pico-8 play session: hold ← + tap ❎

[t = 1 s] hold ← ~1s, tap ❎ ~2×
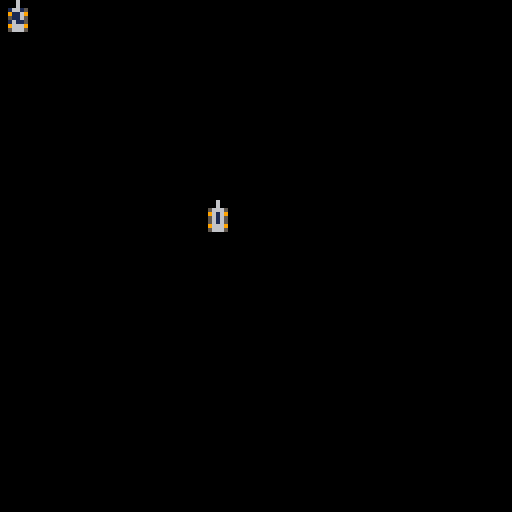
[t = 2 s] hold ← ~2s, tap ❎ ~4×
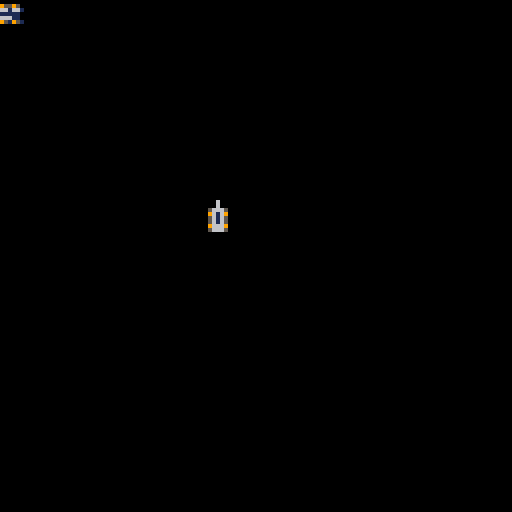
[t = 4 s] hold ← ~4s, tap ❎ ~7×
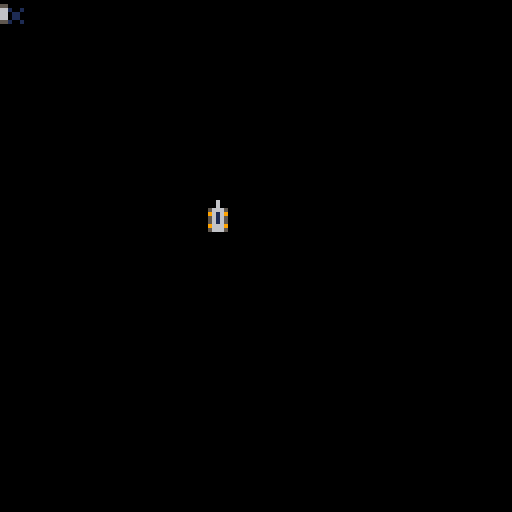
[t = 6 s] hold ← ~6s, tap ❎ ~10×
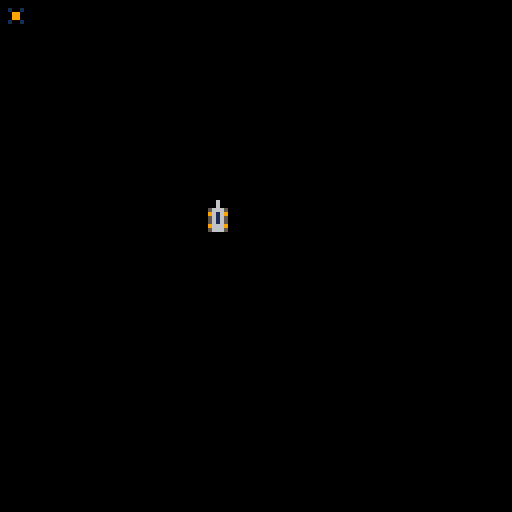

pico-8 cartridge
version 8
__lua__
actors={}
sky=0
p1=0
p2=0
scr_actor=0

-- basic collision detection is working.
-- if players run into each other, both are deleted
-- if players touch an object, both player and object are deleted
-- however, whenever a bullet or mine is added, the player collides with it so they are both deleted.........

function _init()
 scr_actor=actor_create(0,0)
 scr_actor.hb.w=128
 scr_actor.hb.h=128
 p1=player_add(0,0,0)
 p2=player_add(50,50,1)
end

function _update()
 for a in all(actors) do
  if (a.remove) then del(actors,a)
  else a.update(a)
  end
 end
end

function _draw()
 cls()
 --draw_sky()
 for a in all(actors) do
  if (a.draw==nil) then
   spr(a.spr+a.frame,a.x,a.y,1,1,a.flipx,a.flipy)
  else
   a.draw(a)
  end
 end
--  print("p1 dir = "..p1.dir,64,120,7)
end

function draw_sky()
 map(0,0,sky,0,127,127)
 map(0,0,sky-256,0,127,127)
 sky+=1
 if(sky>=256)sky=0 
end

function actor_create(x,y)
 a={}
 a.x=x
 a.y=y
 a.dx=0
 a.dy=0
 a.hb={}
 a.hb.x=0
 a.hb.y=0
 a.hb.w=8
 a.hb.h=8
 a.spr=0
 a.frame=0
 a.frames=1
 a.framet=0
 a.frametmax=30
 a.flipx=false
 a.flipy=false
 a.remove=false
 a.dir=0 -- 0:none,1:n,2:e,3:s,4:w
 a.update=actor_update
 a.draw=nil
 return a
end

function actor_add(x,y)
 a=actor_create(x,y)
 add(actors,a)
 return a
end

function actor_update(a)
 a.x+=a.dx
 a.y+=a.dy
 a.framet+=1
 if(a.framet>=a.frametmax)
 then
  a.framet=0
  a.frame+=1
  if(a.frame>=a.frames)
  then
   a.frame=0
  end
 end
 if (a.dir~=0) then
  a.flipy=(a.dir~=1)
  a.flipx=(a.dir~=2)
 end
end

function actor_set_ds(a,dir,speed)
  a.dir=dir
 if (a.dir==1) then
   a.dy=(0-speed)
   a.dx=0
 elseif (a.dir==2) then
   a.dy=0
   a.dx=speed
 elseif (a.dir==3) then
   a.dy=speed
   a.dx=0
 elseif (a.dir==4) then
   a.dy=0
   a.dx=(0-speed)
 else
   a.dy=0
   a.dx=0
 end
end

function actor_hitbox_collision(a1,a2)
  if (a2.x+a2.hb.x+a2.hb.w > a1.x+a1.hb.x and 
    a2.y+a2.hb.y+a2.hb.h > a1.y+a1.hb.y and
    a2.x+a2.hb.x < a1.x+a1.hb.x+a1.hb.w and
    a2.y+a2.hb.y < a1.y+a1.hb.y+a1.hb.h)
  then
    return true
  end
end

function player_add(x,y,p_no)
 p=actor_add(x,y)
 p.spr=0
 p.frames=1
 p.frametmax=5
 p.update=player_update
 p.p_no=p_no
 return p
end

function player_control(p)
 if (btn(1,p.p_no)) then actor_set_ds(p,2,1)
 elseif (btn(0,p.p_no)) then actor_set_ds(p,4,1)
 elseif (btn(3,p.p_no)) then actor_set_ds(p,3,1)
 elseif (btn(2,p.p_no)) then actor_set_ds(p,1,1)
 else actor_set_ds(p,p.dir,0)
 end
 if (btnp(4,p.p_no))mine_add(p)
 if (btnp(5,p.p_no))bullet_add(p)
end

function player_update(p)
 player_control(p)
 if (p.dx==0 and p.dy==0) then
  p.frame=0
  p.frames=1
  p.framet=0
 elseif (p.dy~=0) then
  p.spr=0
  p.frames=3
 else
  p.spr=3
  p.frames=3
 end
 //player_collisions(p)
 actor_update(p)
end

function player_collisions(p)
 for a in all(actors) do
  if (a~=p) then
    if (actor_hitbox_collision(p,a)) then
      p.remove=true
      a.remove=true
    end
  end
 end
end

function mine_add(p)
 a=actor_add(p.x,p.y)
 a.spr=16
 a.frames=2
 return a
end

function bullet_add(p)
 a=actor_add(p.x+3,p.y+3)
 a.hb.w=1
 a.hb.h=1
 actor_set_ds(a,p.dir,5)
 a.draw=bullet_draw
 return a
end

function bullet_draw(a)
  if (actor_hitbox_collision(a,scr_actor)) then pset(a.x,a.y,9)
  else a.remove=true
  end
end
__gfx__
00006000000060000000600000000000000000000000000000000000000000000000000000000000000000000000000000000000000000000000000000000000
00006000000060000000600000000000000000000000000000000000000000000000000000000000000000000000000000000000000000000000000000000000
00566650009666900056665059559500559559009559550000000000000000000000000000000000000000000000000000000000000000000000000000000000
00961690005616500056165066666600666666006666660000000000000000000000000000000000000000000000000000000000000000000000000000000000
00561650005616500096169066111666661116666611166600000000000000000000000000000000000000000000000000000000000000000000000000000000
00561650009616900056165066666600666666006666660000000000000000000000000000000000000000000000000000000000000000000000000000000000
00966690005666500056665059559500559559009559550000000000000000000000000000000000000000000000000000000000000000000000000000000000
00566650005666500096669000000000000000000000000000000000000000000000000000000000000000000000000000000000000000000000000000000000
00000000000000000000500000005000000000000000000000000000000000000000000000000000000000000000000000000000000000000000000000000000
00000000000000000000500000005000000000000000000000000000000000000000000000000000000000000000000000000000000000000000000000000000
00100100001001000000500000005000000000000000000000000000000000000000000000000000000000000000000000000000000000000000000000000000
00011000000990000000900000009000000000000000000000000000000000000000000000000000000000000000000000000000000000000000000000000000
0001100000099000000aaa00000a9a00000000000000000000000000000000000000000000000000000000000000000000000000000000000000000000000000
00100100001001000000a0000000a000000000000000000000000000000000000000000000000000000000000000000000000000000000000000000000000000
0000000000000000000000000000a000000000000000000000000000000000000000000000000000000000000000000000000000000000000000000000000000
00000000000000000000000000000000000000000000000000000000000000000000000000000000000000000000000000000000000000000000000000000000
00000000000000000000000000000000000000000000000000000000000000000000000000000000000000000000000000000000000000000000000000000000
00000000000000000000000000000000000000000000000000000000000000000000000000000000000000000000000000000000000000000000000000000000
00000000000000000000000000000000000000000000000000000000000000000000000000000000000000000000000000000000000000000000000000000000
00000000000000000000000000000000000000000000000000000000000000000000000000000000000000000000000000000000000000000000000000000000
00000000000000000000000000000000000000000000000000000000000000000000000000000000000000000000000000000000000000000000000000000000
00000000000000000000000000000000000000000000000000000000000000000000000000000000000000000000000000000000000000000000000000000000
00000000000000000000000000000000000000000000000000000000000000000000000000000000000000000000000000000000000000000000000000000000
00000000000000000000000000000000000000000000000000000000000000000000000000000000000000000000000000000000000000000000000000000000
00000000000000000000000000000000000000000000000000000000000000000000000000000000000000000000000000000000000000000000000000000000
00000000000000000000000000000000000000000000000000000000000000000000000000000000000000000000000000000000000000000000000000000000
00000000000000000000000000000000000000000000000000000000000000000000000000000000000000000000000000000000000000000000000000000000
00000000000000000000000000000000000000000000000000000000000000000000000000000000000000000000000000000000000000000000000000000000
00000000000000000000000000000000000000000000000000000000000000000000000000000000000000000000000000000000000000000000000000000000
00000000000000000000000000000000000000000000000000000000000000000000000000000000000000000000000000000000000000000000000000000000
00000000000000000000000000000000000000000000000000000000000000000000000000000000000000000000000000000000000000000000000000000000
00000000000000000000000000000000000000000000000000000000000000000000000000000000000000000000000000000000000000000000000000000000
ccccccccbbbbbbbb7777777700000000000000000000000000000000000000000000000000000000000000000000000000000000000000000000000000000000
ccccccccbbbbbbbb7777777700000000000000000000000000000000000000000000000000000000000000000000000000000000000000000000000000000000
ccccccccbbbbbbbb7777777700000000000000000000000000000000000000000000000000000000000000000000000000000000000000000000000000000000
ccccccccbbbbbbbb7777777700000000000000000000000000000000000000000000000000000000000000000000000000000000000000000000000000000000
ccccccccbbbbbbbb7777777700000000000000000000000000000000000000000000000000000000000000000000000000000000000000000000000000000000
ccccccccbbbbbbbb7777777700000000000000000000000000000000000000000000000000000000000000000000000000000000000000000000000000000000
ccccccccbbbbbbbb7777777700000000000000000000000000000000000000000000000000000000000000000000000000000000000000000000000000000000
ccccccccbbbbbbbb7777777700000000000000000000000000000000000000000000000000000000000000000000000000000000000000000000000000000000
00000000000000000000000000000000000000000000000000000000000000000000000000000000000000000000000000000000000000000000000000000000
00000000000000000000000000000000000000000000000000000000000000000000000000000000000000000000000000000000000000000000000000000000
00000000000000000000000000000000000000000000000000000000000000000000000000000000000000000000000000000000000000000000000000000000
00000000000000000000000000000000000000000000000000000000000000000000000000000000000000000000000000000000000000000000000000000000
00000000000000000000000000000000000000000000000000000000000000000000000000000000000000000000000000000000000000000000000000000000
00000000000000000000000000000000000000000000000000000000000000000000000000000000000000000000000000000000000000000000000000000000
00000000000000000000000000000000000000000000000000000000000000000000000000000000000000000000000000000000000000000000000000000000
00000000000000000000000000000000000000000000000000000000000000000000000000000000000000000000000000000000000000000000000000000000
00000000000000000000000000000000000000000000000000000000000000000000000000000000000000000000000000000000000000000000000000000000
00000000000000000000000000000000000000000000000000000000000000000000000000000000000000000000000000000000000000000000000000000000
00000000000000000000000000000000000000000000000000000000000000000000000000000000000000000000000000000000000000000000000000000000
00000000000000000000000000000000000000000000000000000000000000000000000000000000000000000000000000000000000000000000000000000000
00000000000000000000000000000000000000000000000000000000000000000000000000000000000000000000000000000000000000000000000000000000
00000000000000000000000000000000000000000000000000000000000000000000000000000000000000000000000000000000000000000000000000000000
00000000000000000000000000000000000000000000000000000000000000000000000000000000000000000000000000000000000000000000000000000000
00000000000000000000000000000000000000000000000000000000000000000000000000000000000000000000000000000000000000000000000000000000
00000000000000000000000000000000000000000000000000000000000000000000000000000000000000000000000000000000000000000000000000000000
00000000000000000000000000000000000000000000000000000000000000000000000000000000000000000000000000000000000000000000000000000000
00000000000000000000000000000000000000000000000000000000000000000000000000000000000000000000000000000000000000000000000000000000
00000000000000000000000000000000000000000000000000000000000000000000000000000000000000000000000000000000000000000000000000000000
00000000000000000000000000000000000000000000000000000000000000000000000000000000000000000000000000000000000000000000000000000000
00000000000000000000000000000000000000000000000000000000000000000000000000000000000000000000000000000000000000000000000000000000
00000000000000000000000000000000000000000000000000000000000000000000000000000000000000000000000000000000000000000000000000000000
00000000000000000000000000000000000000000000000000000000000000000000000000000000000000000000000000000000000000000000000000000000
ffffffffffffffffffffffffffffffffffffffffffffffffffffffffffffffffffffffffffffffffffffffffffffffffffffffffffffffffffffff0000000000
00000000000000000000000000000000000000000000000000000000000000000000000000000000000000000000000000000000000000000000000000000000
ffffffffffffffffffffffffffffffffffffffffffffffffffffffffffffffffffffffffffffffffffffffffffffffffffffffffffffffffffffff0000000000
00000000000000000000000000000000000000000000000000000000000000000000000000000000000000000000000000000000000000000000000000000000
00000000000000000000000000000000000000000000000000000000000000000000000000000000000000000000000000000000000000000000000000000000
00000000000000000000000000000000000000000000000000000000000000000000000000000000000000000000000000000000000000000000000000000000
00000000000000000000000000000000000000000000000000000000000000000000000000000000000000000000000000000000000000000000000000000000
00000000000000000000000000000000000000000000000000000000000000000000000000000000000000000000000000000000000000000000000000000000
00000000000000000000000000000000000000000000000000000000000000000000000000000000000000000000000000000000000000000000000000000000
00000000000000000000000000000000000000000000000000000000000000000000000000000000000000000000000000000000000000000000000000000000
00000000000000000000000000000000000000000000000000000000000000000000000000000000000000000000000000000000000000000000000000000000
00000000000000000000000000000000000000000000000000000000000000000000000000000000000000000000000000000000000000000000000000000000
00000000000000000000000000000000000000000000000000000000000000000000000000000000000000000000000000000000000000000000000000000000
00000000000000000000000000000000000000000000000000000000000000000000000000000000000000000000000000000000000000000000000000000000
00000000000000000000000000000000000000000000000000000000000000000000000000000000000000000000000000000000000000000000000000000000
00000000000000000000000000000000000000000000000000000000000000000000000000000000000000000000000000000000000000000000000000000000
00000000000000000000000000000000000000000000000000000000000000000000000000000000000000000000000000000000000000000000000000000000
00000000000000000000000000000000000000000000000000000000000000000000000000000000000000000000000000000000000000000000000000000000
00000000000000000000000000000000000000000000000000000000000000000000000000000000000000000000000000000000000000000000000000000000
00000000000000000000000000000000000000000000000000000000000000000000000000000000000000000000000000000000000000000000000000000000
00000000000000000000000000000000000000000000000000000000000000000000000000000000000000000000000000000000000000000000000000000000
00000000000000000000000000000000000000000000000000000000000000000000000000000000000000000000000000000000000000000000000000000000
00000000000000000000000000000000000000000000000000000000000000000000000000000000000000000000000000000000000000000000000000000000
00000000000000000000000000000000000000000000000000000000000000000000000000000000000000000000000000000000000000000000000000000000
00000000000000000000000000000000000000000000000000000000000000000000000000000000000000000000000000000000000000000000000000000000
00000000000000000000000000000000000000000000000000000000000000000000000000000000000000000000000000000000000000000000000000000000
00000000000000000000000000000000000000000000000000000000000000000000000000000000000000000000000000000000000000000000000000000000
00000000000000000000000000000000000000000000000000000000000000000000000000000000000000000000000000000000000000000000000000000000
00000000000000000000000000000000000000000000000000000000000000000000000000000000000000000000000000000000000000000000000000000000
00000000000000000000000000000000000000000000000000000000000000000000000000000000000000000000000000000000000000000000000000000000
00000000000000000000000000000000000000000000000000000000000000000000000000000000000000000000000000000000000000000000000000000000
00000000000000000000000000000000000000000000000000000000000000000000000000000000000000000000000000000000000000000000000000000000
00000000000000000000000000000000000000000000000000000000000000000000000000000000000000000000000000000000000000000000000000000000
00000000000000000000000000000000000000000000000000000000000000000000000000000000000000000000000000000000000000000000000000000000
00000000000000000000000000000000000000000000000000000000000000000000000000000000000000000000000000000000000000000000000000000000
00000000000000000000000000000000000000000000000000000000000000000000000000000000000000000000000000000000000000000000000000000000
00000000000000000000000000000000000000000000000000000000000000000000000000000000000000000000000000000000000000000000000000000000
00000000000000000000000000000000000000000000000000000000000000000000000000000000000000000000000000000000000000000000000000000000
00000000000000000000000000000000000000000000000000000000000000000000000000000000000000000000000000000000000000000000000000000000
00000000000000000000000000000000000000000000000000000000000000000000000000000000000000000000000000000000000000000000000000000000
00000000000000000000000000000000000000000000000000000000000000000000000000000000000000000000000000000000000000000000000000000000
00000000000000000000000000000000000000000000000000000000000000000000000000000000000000000000000000000000000000000000000000000000
00000000000000000000000000000000000000000000000000000000000000000000000000000000000000000000000000000000000000000000000000000000
00000000000000000000000000000000000000000000000000000000000000000000000000000000000000000000000000000000000000000000000000000000
00000000000000000000000000000000000000000000000000000000000000000000000000000000000000000000000000000000000000000000000000000000
00000000000000000000000000000000000000000000000000000000000000000000000000000000000000000000000000000000000000000000000000000000
00000000000000000000000000000000000000000000000000000000000000000000000000000000000000000000000000000000000000000000000000000000
00000000000000000000000000000000000000000000000000000000000000000000000000000000000000000000000000000000000000000000000000000000
00000000000000000000000000000000000000000000000000000000000000000000000000000000000000000000000000000000000000000000000000000000
00000000000000000000000000000000000000000000000000000000000000000000000000000000000000000000000000000000000000000000000000000000
00000000000000000000000000000000000000000000000000000000000000000000000000000000000000000000000000000000000000000000000000000000
00000000000000000000000000000000000000000000000000000000000000000000000000000000000000000000000000000000000000000000000000000000
00000000000000000000000000000000000000000000000000000000000000000000000000000000000000000000000000000000000000000000000000000000
00000000000000000000000000000000000000000000000000000000000000000000000000000000000000000000000000000000000000000000000000000000
00000000000000000000000000000000000000000000000000000000000000000000000000000000000000000000000000000000000000000000000000000000
00000000000000000000000000000000000000000000000000000000000000000000000000000000000000000000000000000000000000000000000000000000
00000000000000000000000000000000000000000000000000000000000000000000000000000000000000000000000000000000000000000000000000000000
00000000000000000000000000000000000000000000000000000000000000000000000000000000000000000000000000000000000000000000000000000000
00000000000000000000000000000000000000000000000000000000000000000000000000000000000000000000000000000000000000000000000000000000
00000000000000000000000000000000000000000000000000000000000000000000000000000000000000000000000000000000000000000000000000000000
00000000000000000000000000000000000000000000000000000000000000000000000000000000000000000000000000000000000000000000000000000000
00000000000000000000000000000000000000000000000000000000000000000000000000000000000000000000000000000000000000000000000000000000
00000000000000000000000000000000000000000000000000000000000000000000000000000000000000000000000000000000000000000000000000000000
00000000000000000000000000000000000000000000000000000000000000000000000000000000000000000000000000000000000000000000000000000000
__gff__
0000000000000000000000000000000000000000000000000000000000000000000000000000000000000000000000000000000000000000000000000000000000000000000000000000000000000000000000000000000000000000000000000000000000000000000000000000000000000000000000000000000000000000
0000000000000000000000000000000000000000000000000000000000000000000000000000000000000000000000000000000000000000000000000000000000000000000000000000000000000000000000000000000000000000000000000000000000000000000000000000000000000000000000000000000000000000
__map__
4040404040404040404040404040404040404040404040404040404040404040ffffffffffffffffffffffffffffffffffffffffffffffffffffff000000000000000000000000000000000000000000000000000000000000000000000000000000000000000000000000000000000000000000000000000000000000000000
4040404040404040404040404040404040404040404040404040404040404040ffffffffffffffffffffffffffffffffffffffffffffffffffffff000000000000000000000000000000000000000000000000000000000000000000000000000000000000000000000000000000000000000000000000000000000000000000
4040404242424040404040404040404040404040404042424242404040404040ffffffffffffffffffffffffffffffffffffffffffffffffffffff000000000000000000000000000000000000000000000000000000000000000000000000000000000000000000000000000000000000000000000000000000000000000000
4040424242424240404040404040404040404040404042424242404040404040ffffffffffffffffffffffffffffffffffffffffffffffffffffff000000000000000000000000000000000000000000000000000000000000000000000000000000000000000000000000000000000000000000000000000000000000000000
4040404242424040404040404040404040404040404042424240404040404040ffffffffffffffffffffffffffffffffffffffffffffffffffffff000000000000000000000000000000000000000000000000000000000000000000000000000000000000000000000000000000000000000000000000000000000000000000
4040404040404040404040404040404040404040404040404040404040404040ffffffffffffffffffffffffffffffffffffffffffffffffffffff000000000000000000000000000000000000000000000000000000000000000000000000000000000000000000000000000000000000000000000000000000000000000000
4040404040404040404040404040404040404040404040404040404040404040ffffffffffffffffffffffffffffffffffffffffffffffffffffff000000000000000000000000000000000000000000000000000000000000000000000000000000000000000000000000000000000000000000000000000000000000000000
4040404040404040404040404040404040404040404040404040404040404040ffffffffffffffffffffffffffffffffffffffffffffffffffffff000000000000000000000000000000000000000000000000000000000000000000000000000000000000000000000000000000000000000000000000000000000000000000
4040404040404040404042424240404040404040404040404040404040404040ffffffffffffffffffffffffffffffffffffffffffffffffffffff000000000000000000000000000000000000000000000000000000000000000000000000000000000000000000000000000000000000000000000000000000000000000000
4040404040404040404242424242404040404040404040404040404040404040ffffffffffffffffffffffffffffffffffffffffffffffffffffff000000000000000000000000000000000000000000000000000000000000000000000000000000000000000000000000000000000000000000000000000000000000000000
4040404040404040404042424240404040404040404040404040404040404040ffffffffffffffffffffffffffffffffffffffffffffffffffffff000000000000000000000000000000000000000000000000000000000000000000000000000000000000000000000000000000000000000000000000000000000000000000
4040404040404040404040404040404040404040404040404040404040404040ffffffffffffffffffffffffffffffffffffffffffffffffffffff000000000000000000000000000000000000000000000000000000000000000000000000000000000000000000000000000000000000000000000000000000000000000000
4040404040404040404040404040404040404040404040404040404040404040ffffffffffffffffffffffffffffffffffffffffffffffffffffff000000000000000000000000000000000000000000000000000000000000000000000000000000000000000000000000000000000000000000000000000000000000000000
4040404040404040404040404040404040404040404040404040404040404040ffffffffffffffffffffffffffffffffffffffffffffffffffffff000000000000000000000000000000000000000000000000000000000000000000000000000000000000000000000000000000000000000000000000000000000000000000
4040404040404040404040404040404040404040404040404040404040404040ffffffffffffffffffffffffffffffffffffffffffffffffffffff000000000000000000000000000000000000000000000000000000000000000000000000000000000000000000000000000000000000000000000000000000000000000000
4040404040404040404040404040404040404040404040404040404040404040ffffffffffffffffffffffffffffffffffffffffffffffffffffff000000000000000000000000000000000000000000000000000000000000000000000000000000000000000000000000000000000000000000000000000000000000000000
ffffffffffffffffffff4848ffffffffffffffffffffffffffffffffffffffffffffffffffffffffffffffffffffffffffffffffffffffffffffff000000000000000000000000000000000000000000000000000000000000000000000000000000000000000000000000000000000000000000000000000000000000000000
ffffffffffffffffffffffff4848ffffffffffffffffffffffffffffffffffffffffffffffffffffffffffffffffffffffffffffffffffffffffff000000000000000000000000000000000000000000000000000000000000000000000000000000000000000000000000000000000000000000000000000000000000000000
ffffffffffffffffffffffffffffffffffffffffffffffffffffffffffffffffffffffffffffffffffffffffffffffffffffffffffffffffffffff000000000000000000000000000000000000000000000000000000000000000000000000000000000000000000000000000000000000000000000000000000000000000000
ffffffffffffffffffffffffffffffffffffffffffffffffffffffffffffffffffffffffffffffffffffffffffffffffffffffffffffffffffffff000000000000000000000000000000000000000000000000000000000000000000000000000000000000000000000000000000000000000000000000000000000000000000
ffffffffffffffffffffffffffffffffffffffffffffffffffffffffffffffffffffffffffffffffffffffffffffffffffffffffffffffffffffff000000000000000000000000000000000000000000000000000000000000000000000000000000000000000000000000000000000000000000000000000000000000000000
ffffffffffffffffffffffffffffffffffffffffffffffffffffffffffffffffffffffffffffffffffffffffffffffffffffffffffffffffffffff000000000000000000000000000000000000000000000000000000000000000000000000000000000000000000000000000000000000000000000000000000000000000000
ffffffffffffffffffffffffffffffffffffffffffffffffffffffffffffffffffffffffffffffffffffffffffffffffffffffffffffffffffffff000000000000000000000000000000000000000000000000000000000000000000000000000000000000000000000000000000000000000000000000000000000000000000
ffffffffffffffffffffffffffffffffffffffffffffffffffffffffffffffffffffffffffffffffffffffffffffffffffffffffffffffffffffff000000000000000000000000000000000000000000000000000000000000000000000000000000000000000000000000000000000000000000000000000000000000000000
ffffffffffffffffffffffffffffffffffffffffffffffffffffffffffffffffffffffffffffffffffffffffffffffffffffffffffffffffffffff000000000000000000000000000000000000000000000000000000000000000000000000000000000000000000000000000000000000000000000000000000000000000000
ffffffffffffffffffffffffffffffffffffffffffffffffffffffffffffffffffffffffffffffffffffffffffffffffffffffffffffffffffffff000000000000000000000000000000000000000000000000000000000000000000000000000000000000000000000000000000000000000000000000000000000000000000
ffffffffffffffffffffffffffffffffffffffffffffffffffffffffffffffffffffffffffffffffffffffffffffffffffffffffffffffffffffff000000000000000000000000000000000000000000000000000000000000000000000000000000000000000000000000000000000000000000000000000000000000000000
ffffffffffffffffffffffffffffffffffffffffffffffffffffffffffffffffffffffffffffffffffffffffffffffffffffffffffffffffffffff000000000000000000000000000000000000000000000000000000000000000000000000000000000000000000000000000000000000000000000000000000000000000000
ffffffffffffffffffffffffffffffffffffffffffffffffffffffffffffffffffffffffffffffffffffffffffffffffffffffffffffffffffffff000000000000000000000000000000000000000000000000000000000000000000000000000000000000000000000000000000000000000000000000000000000000000000
ffffffffffffffffffffffffffffffffffffffffffffffffffffffffffffffffffffffffffffffffffffffffffffffffffffffffffffffffffffff000000000000000000000000000000000000000000000000000000000000000000000000000000000000000000000000000000000000000000000000000000000000000000
ffffffffffffffffffffffffffffffffffffffffffffffffffffffffffffffffffffffffffffffffffffffffffffffffffffffffffffffffffffff000000000000000000000000000000000000000000000000000000000000000000000000000000000000000000000000000000000000000000000000000000000000000000
ffffffffffffffffffffffffffffffffffffffffffffffffffffffffffffffffffffffffffffffffffffffffffffffffffffffffffffffffffffff000000000000000000000000000000000000000042000000000000000000000000000000000000000000000000000000000000000000000000000000000000000000000000
